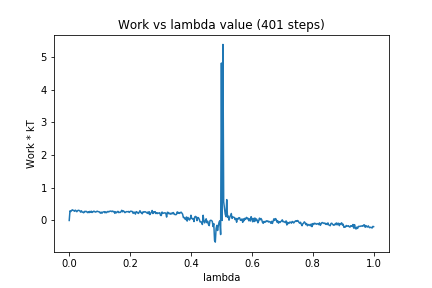

Data behind this chart, as committed beside it:
0, 0.0
1, 0.2926
2, 0.2726
3, 0.2999
4, 0.3264
5, 0.3064
6, 0.3072
7, 0.2801
8, 0.3143
9, 0.2993
10, 0.2665
11, 0.2998
12, 0.311
13, 0.3065
14, 0.2911
15, 0.2543
16, 0.2967
17, 0.257
18, 0.2499
19, 0.2354
20, 0.2773
21, 0.2664
22, 0.2817
23, 0.2668
24, 0.2398
25, 0.2662
26, 0.238
27, 0.277
28, 0.2512
29, 0.2835
30, 0.2447
31, 0.2567
32, 0.2824
33, 0.2799
34, 0.2593
35, 0.2569
36, 0.2762
37, 0.2831
38, 0.267
39, 0.2693
40, 0.2546
41, 0.2211
42, 0.2561
43, 0.2203
44, 0.2538
45, 0.2619
46, 0.2689
47, 0.2341
48, 0.2646
49, 0.2374
50, 0.2634
51, 0.2775
52, 0.261
53, 0.2786
54, 0.2877
55, 0.2825
56, 0.2707
57, 0.287
58, 0.2688
59, 0.2722
60, 0.2178
... 340 more rows
